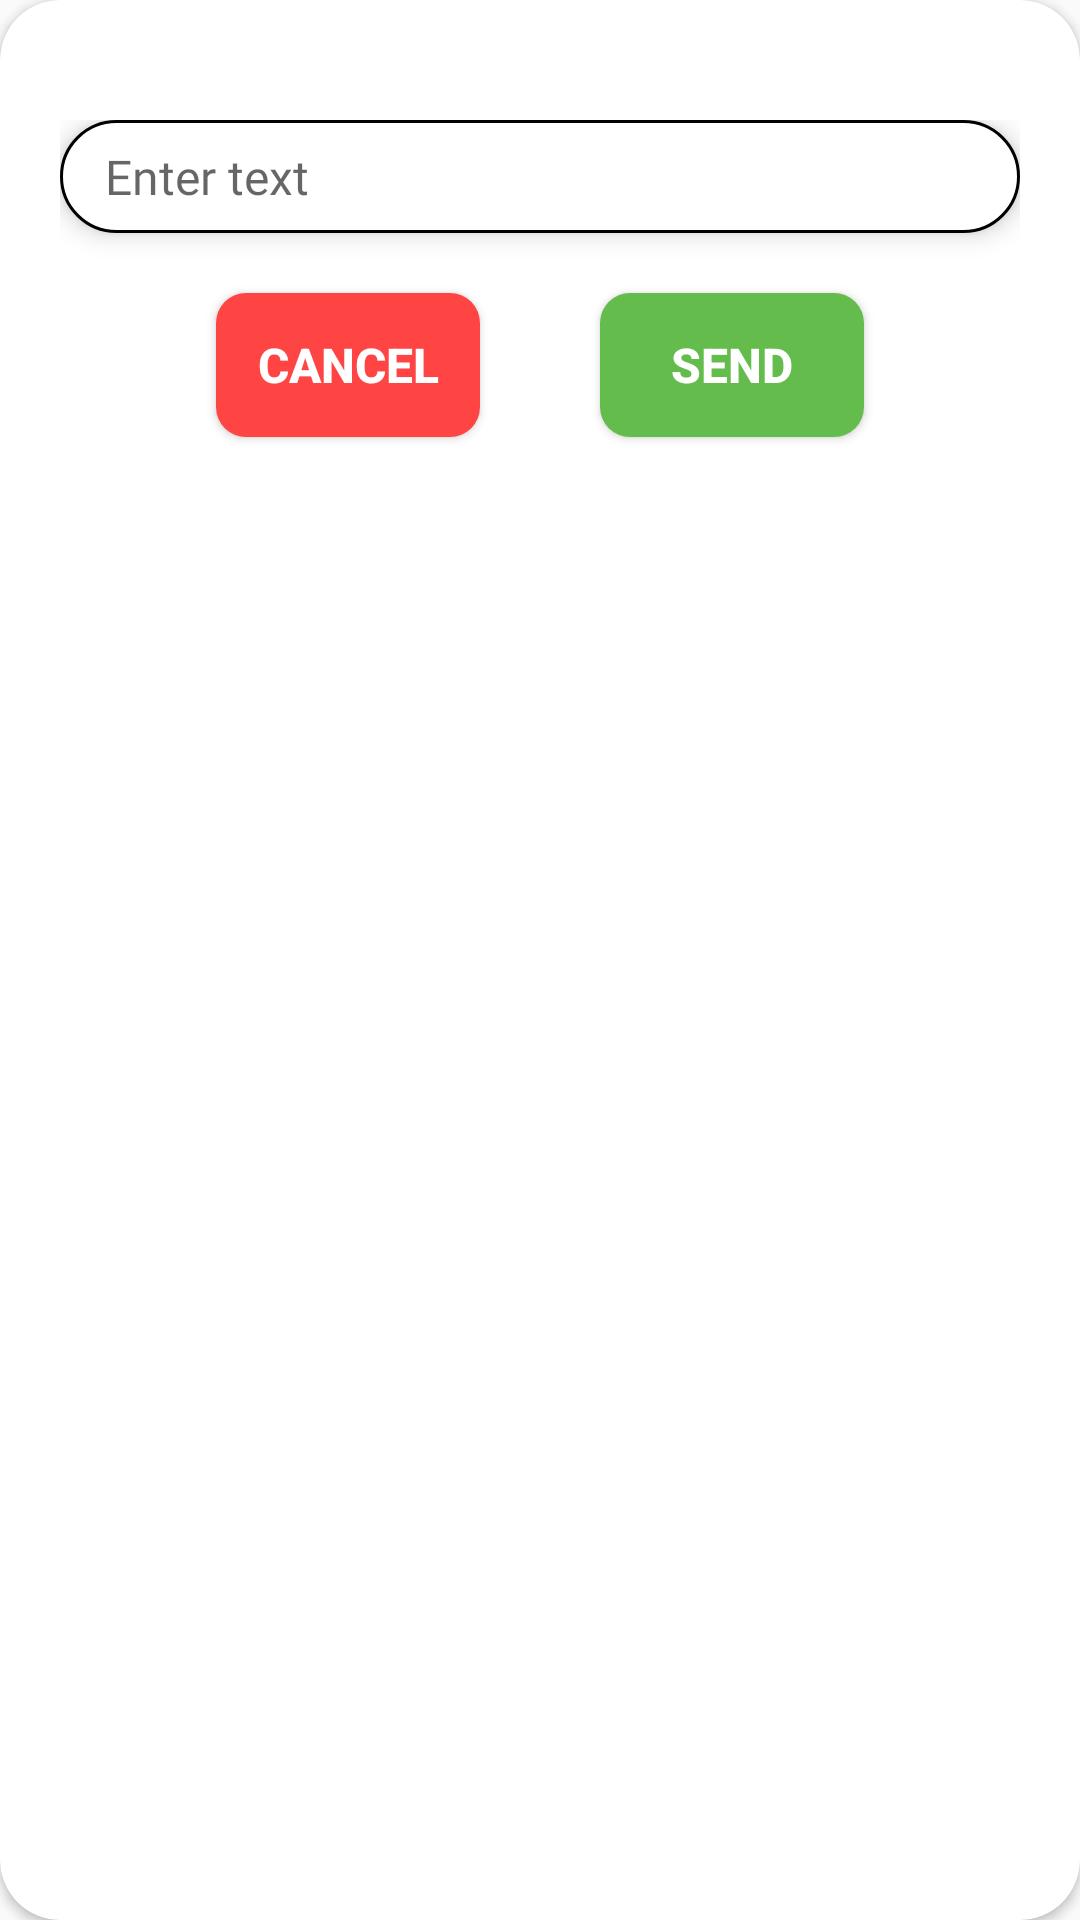

Android layout source for this screen:
<!-- AndroidManifest.xml: application theme AppTheme -->
<!-- res/layout/reportus_dialog.xml -->
<?xml version="1.0" encoding="utf-8"?>
<androidx.cardview.widget.CardView xmlns:android="http://schemas.android.com/apk/res/android"
    xmlns:app="http://schemas.android.com/apk/res-auto"
    android:layout_width="match_parent"
    android:layout_height="wrap_content"
    android:orientation="vertical"
    android:padding="20dp"
    app:cardCornerRadius="20dp">

    <LinearLayout
        android:layout_width="match_parent"
        android:layout_height="wrap_content"
        android:orientation="vertical"
        android:paddingLeft="20dp"
        android:paddingTop="40dp"
        android:paddingRight="20dp"
        android:paddingBottom="20dp">


        <TextView
            android:id="@+id/tv_reportUsDialog"
            style="@style/text12Black"
            android:layout_width="match_parent"
            android:layout_height="wrap_content"
            android:layout_marginTop="10dp"
            android:layout_marginBottom="15dp"
            android:text=""
            android:textSize="16sp"
            android:visibility="gone" />

        <EditText
            android:id="@+id/et_reportUsDialog"
            style="@style/text12Black"
            android:layout_width="match_parent"
            android:layout_height="wrap_content"
            android:background="@drawable/edit_background"
            android:elevation="5dp"
            android:hint="Enter text"
            android:paddingLeft="15dp"
            android:paddingTop="8dp"
            android:paddingRight="15dp"
            android:paddingBottom="8dp"
            android:textSize="16dp" />

        <LinearLayout
            android:layout_width="match_parent"
            android:layout_height="wrap_content"
            android:gravity="center">

            <Button
                android:id="@+id/btn_reportUsDialogCancel"
                style="@style/text12White"
                android:layout_width="wrap_content"
                android:layout_height="wrap_content"
                android:layout_margin="20dp"
                android:background="@drawable/red_button_background"
                android:text="Cancel"
                android:textSize="16dp" />

            <Button
                android:id="@+id/btn_reportUsDialogSend"
                style="@style/text12White"
                android:layout_width="wrap_content"
                android:layout_height="wrap_content"
                android:layout_margin="20dp"
                android:background="@drawable/green_button_background"
                android:text="Send"
                android:textSize="16dp" />
        </LinearLayout>
    </LinearLayout>
</androidx.cardview.widget.CardView>
<!-- resources referenced by this layout -->
<resources>
  <!-- drawable edit_background (drawable) -->
  <?xml version="1.0" encoding="utf-8"?>
  <shape xmlns:android="http://schemas.android.com/apk/res/android">
  
      <corners android:radius="30dp"></corners>
  
      <solid android:color="@android:color/white"></solid>
      <stroke android:color="@android:color/black"
          android:width="1dp"></stroke>
  </shape>
  <!-- drawable green_button_background (drawable) -->
  <?xml version="1.0" encoding="utf-8"?>
  <shape xmlns:android="http://schemas.android.com/apk/res/android">
  
      <solid android:color="@color/appGreen" />
  
      <corners android:radius="10dp" />
  </shape>
  <!-- drawable red_button_background (drawable-hdpi) -->
  <?xml version="1.0" encoding="utf-8"?>
  <shape xmlns:android="http://schemas.android.com/apk/res/android">
  
      <solid android:color="@android:color/holo_red_light" />
  
      <corners android:radius="10dp" />
  </shape>
  <style name="text12Black" parent="viewParent">
          <item name="android:fontFamily" tools:targetApi="jelly_bean">@font/arial</item>
          <item name="android:textSize">13sp</item>
          <item name="android:textColor">@android:color/black</item>
  
      </style>
  <style name="text12White" parent="viewParent">
          
          <item name="android:textSize">15sp</item>
          <item name="android:textColor">@android:color/white</item>
          <item name="android:textStyle">bold</item>
      </style>
  <style name="AppTheme" parent="Theme.AppCompat.Light.NoActionBar">
          
          <item name="colorPrimary">@android:color/holo_green_light</item>
          <item name="colorPrimaryDark">@android:color/holo_green_dark</item>
          <item name="colorAccent">@color/colorAccent</item>
      </style>
  <color name="appGreen">#64BC4C</color>
  <style name="viewParent">
          <item name="android:layout_width">wrap_content</item>
          <item name="android:layout_height">wrap_content</item>
      </style>
  <color name="colorAccent">#D81B60</color>
</resources>
